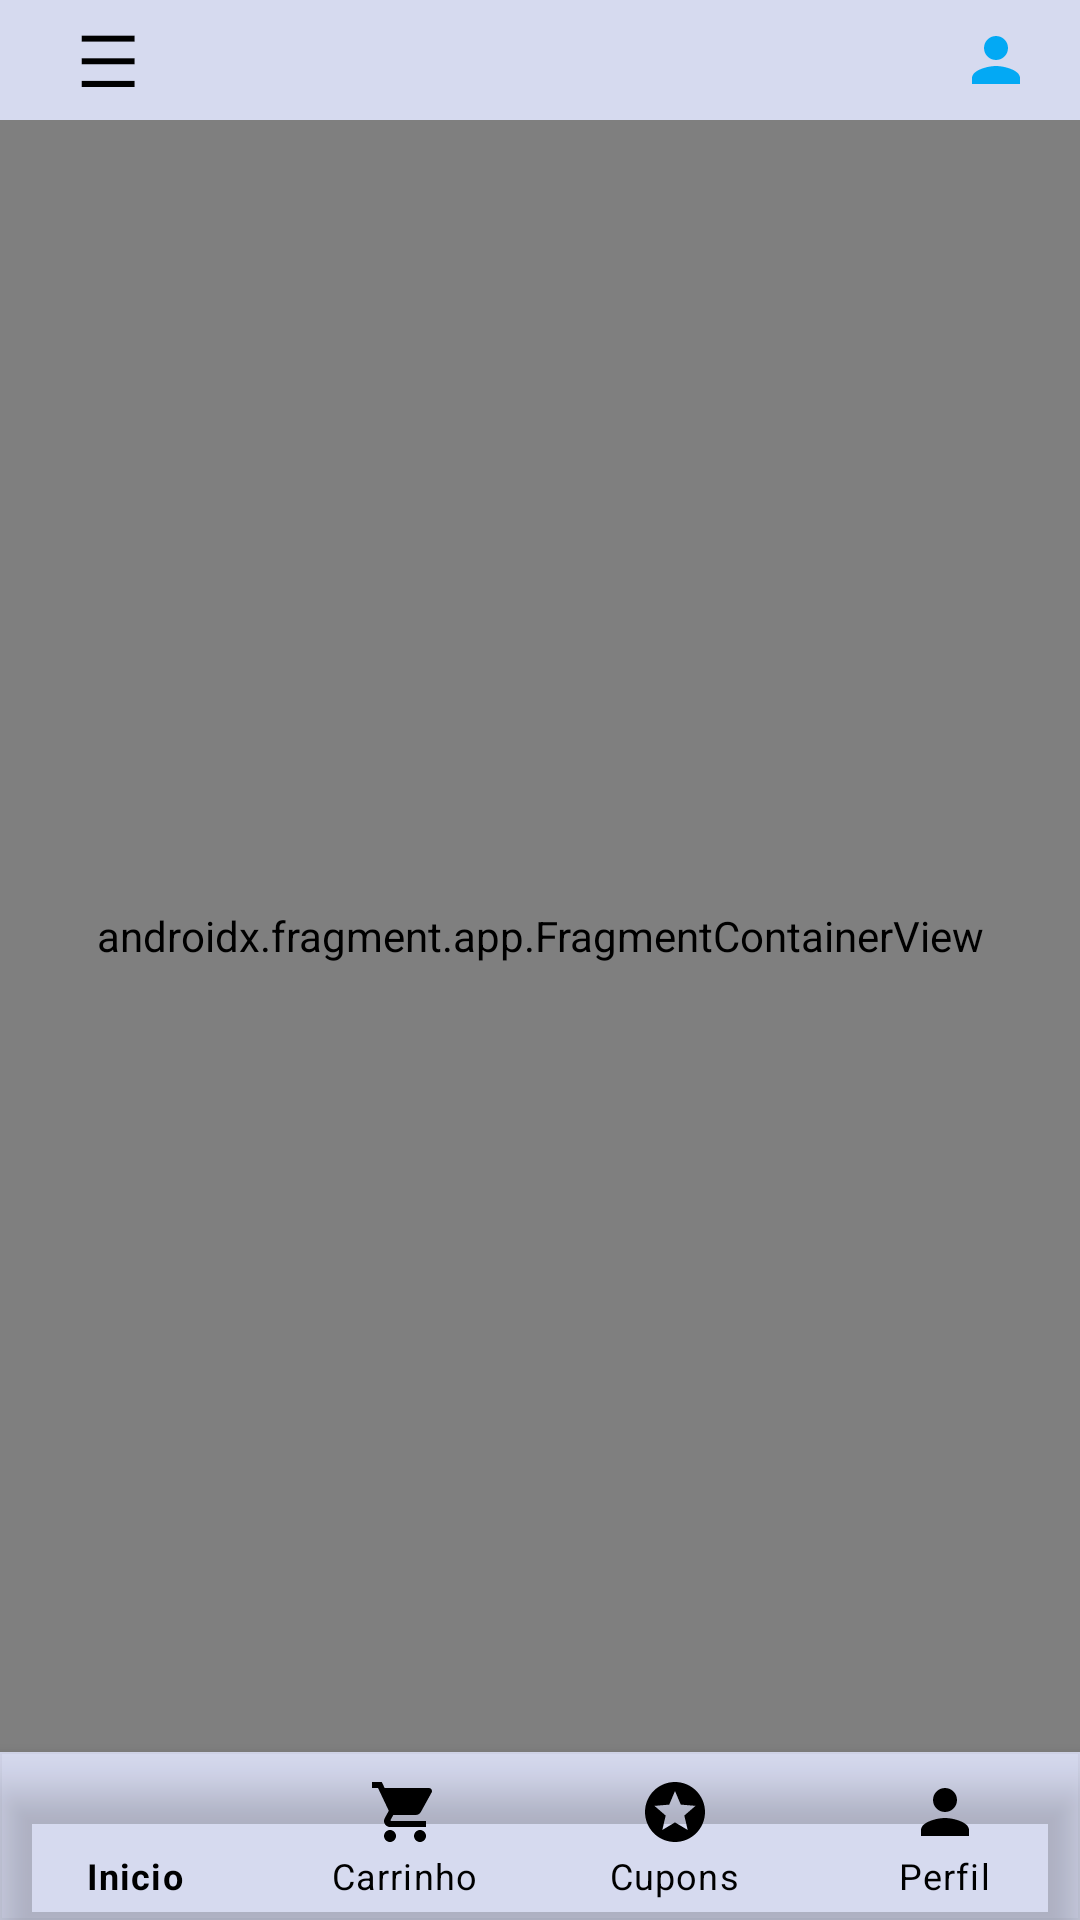

Here is an Android app screen rendered from its layout file. Give the layout XML and the strings, colors and styles it references.
<!-- AndroidManifest.xml: application theme Theme.Market_WL -->
<!-- res/layout/activity_home.xml -->
<?xml version="1.0" encoding="utf-8"?>
<androidx.drawerlayout.widget.DrawerLayout
    xmlns:android="http://schemas.android.com/apk/res/android"
    xmlns:tools="http://schemas.android.com/tools"
    xmlns:app="http://schemas.android.com/apk/res-auto"
    android:id="@+id/home_drawerLayout"
    android:layout_width="match_parent"
    android:layout_height="match_parent"
    android:background="@drawable/background"
    tools:context=".layout.home.presenter.HomeActivity">
    <RelativeLayout
        android:layout_width="match_parent"
        android:layout_height="match_parent">
        <androidx.fragment.app.FragmentContainerView
            android:id="@+id/homeFragmentContainerView"
            android:name="androidx.navigation.fragment.NavHostFragment"
            android:layout_width="match_parent"
            android:layout_height="match_parent"
            android:layout_above="@id/bottom_navigation"
            android:layout_below="@+id/home_toolbar"
            app:defaultNavHost="true"
            app:navGraph="@navigation/nav_graph" />
        <com.google.android.material.bottomnavigation.BottomNavigationView
            android:id="@+id/bottom_navigation"
            style="@style/Widget.App.BottomNavigationView"
            android:layout_width="match_parent"
            android:layout_height="wrap_content"
            app:labelVisibilityMode="labeled"
            android:layout_alignParentBottom="true"
            app:itemIconTint="@color/black"
            app:itemTextColor="@color/black"
            app:menu="@menu/bottom_navigation_menu"/>
        <androidx.appcompat.widget.Toolbar
            android:id="@+id/home_toolbar"
            android:layout_width="match_parent"
            android:layout_height="40dp"
            android:background="@color/gray_111">
            <TextView
                android:id="@+id/home_toolbar_menu"
                android:layout_width="40dp"
                android:layout_height="40dp"
                android:layout_gravity="start"
                android:gravity="center"
                android:text="@string/hamburguer"
                android:textColor="@android:color/black"
                android:textSize="24sp"/>
            <ImageView
                android:id="@+id/home_toolbar_profile"
                android:layout_width="wrap_content"
                android:layout_height="wrap_content"
                android:layout_gravity="end"
                android:layout_marginEnd="16dp"
                android:layout_marginRight="16dp"
                android:src="@drawable/ic_person"
                android:textColor="@android:color/black"
                android:textSize="24sp"/>
        </androidx.appcompat.widget.Toolbar>
    </RelativeLayout>
    <com.google.android.material.navigation.NavigationView
        android:id="@+id/home_navigation_view"
        android:layout_width="wrap_content"
        android:layout_height="match_parent"
        android:layout_gravity="start"
        app:menu="@menu/drawer_menu"/>
</androidx.drawerlayout.widget.DrawerLayout>
<!-- resources referenced by this layout -->
<resources>
  <color name="black">#FF000000</color>
  <color name="gray_111">#11111111</color>
  <!-- drawable background (drawable) -->
  <?xml version="1.0" encoding="utf-8"?>
  <shape xmlns:android="http://schemas.android.com/apk/res/android">
  
      <gradient
          android:startColor="@color/gray"
          android:centerColor="@color/gray"
          android:endColor="@color/gray"
          android:angle="90"
          />
  </shape>
  <!-- drawable ic_person (drawable) -->
  <vector
      xmlns:tools="http://schemas.android.com/tools"
      xmlns:android="http://schemas.android.com/apk/res/android"
      android:height="24dp"
      android:tint="@color/blue"
      android:viewportHeight="24"
      android:viewportWidth="24"
      android:width="24dp"
      tools:ignore="VectorRaster">
      <path
          android:fillColor="@color/blue"
          android:pathData="M12,12c2.21,0 4,-1.79 4,-4s-1.79,-4 -4,-4 -4,1.79 -4,4 1.79,4 4,4zM12,14c-2.67,0 -8,1.34 -8,4v2h16v-2c0,-2.66 -5.33,-4 -8,-4z"/>
  </vector>
  <string name="hamburguer">☰</string>
  <style name="Widget.App.BottomNavigationView" parent="Widget.MaterialComponents.BottomNavigationView.Colored">
          <item name="materialThemeOverlay">@style/ThemeOverlay.App.BottomNavigationView</item>
      </style>
  <style name="Theme.Market_WL" parent="Theme.MaterialComponents.NoActionBar">
          
          <item name="colorPrimary">@color/purple_500</item>
          <item name="colorPrimaryVariant">@color/black</item>
          <item name="colorOnPrimary">@color/white</item>
          
          <item name="colorSecondary">@color/teal_200</item>
          <item name="colorSecondaryVariant">@color/teal_700</item>
          <item name="colorOnSecondary">@color/black</item>
          
          <item name="android:statusBarColor">?attr/colorPrimaryVariant</item>
          
      </style>
  <color name="gray">#e4e8ff</color>
  <color name="blue">#03A9F4</color>
      #1c1c84
  <style name="ThemeOverlay.App.BottomNavigationView" parent="">
          <item name="colorPrimary">@color/gray_111</item>
  
      </style>
  <color name="purple_500">#FF6200EE</color>
  <color name="white">#FFFFFFFF</color>
  <color name="teal_200">#FF03DAC5</color>
  <color name="teal_700">#FF018786</color>
</resources>
